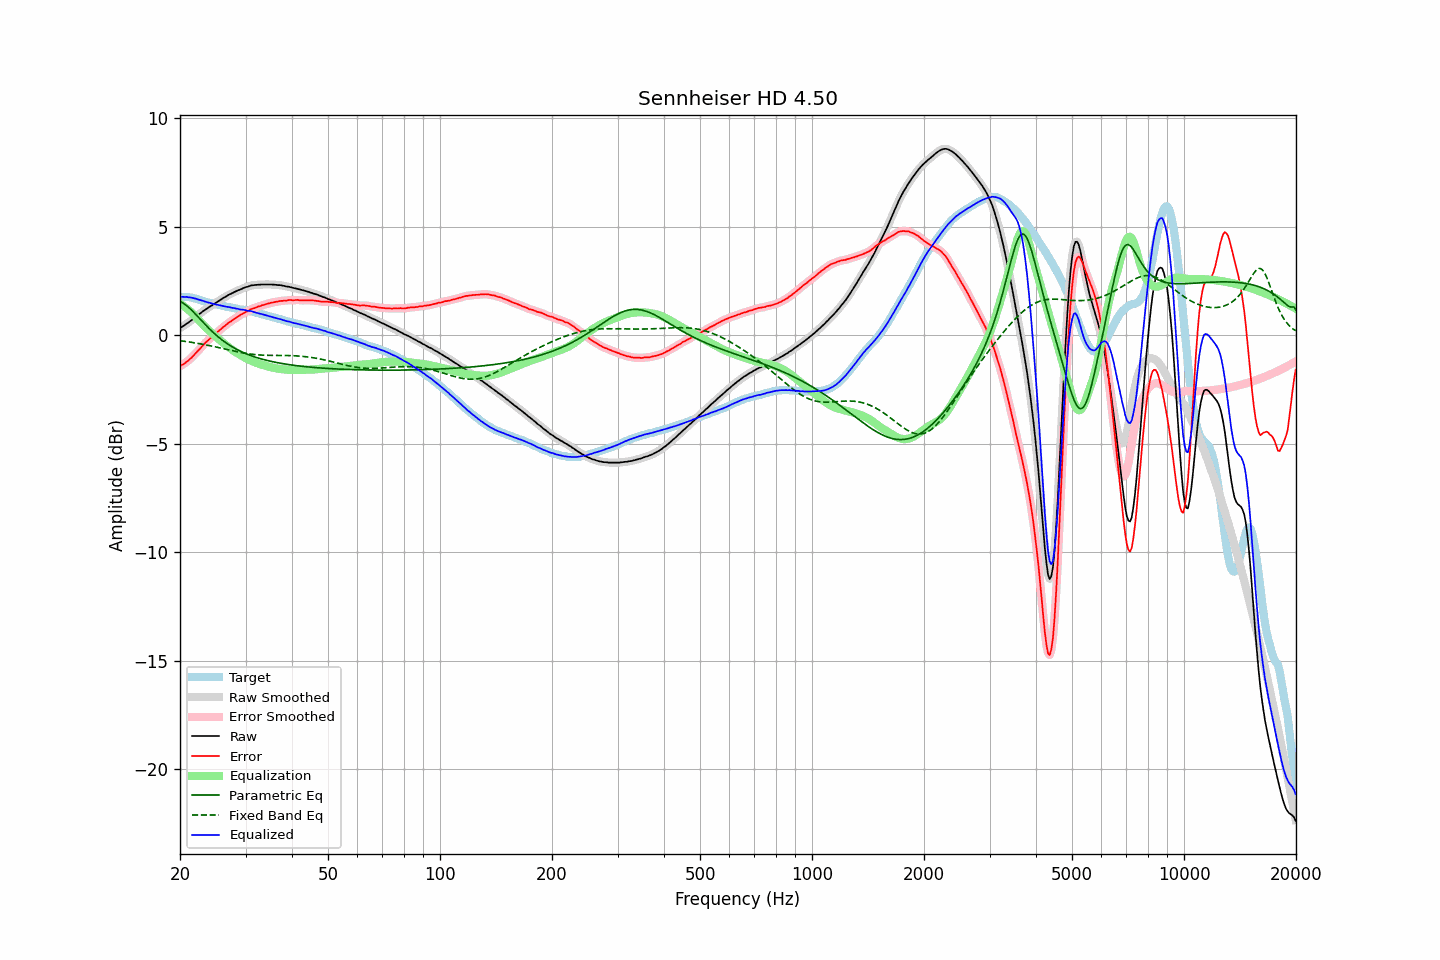

The file beside this chart, header and first rows:
frequency, raw, error, smoothed, error_smoothed, equalization, parametric_eq, fixed_band_eq, equalized_raw, equalized_smoothed, target
20.00, 0.32, -1.44, 0.32, -1.43, 1.44, 1.55, -0.26, 1.76, 1.76, 1.76
20.20, 0.37, -1.39, 0.37, -1.39, 1.39, 1.51, -0.27, 1.76, 1.76, 1.76
20.40, 0.41, -1.35, 0.41, -1.35, 1.35, 1.47, -0.28, 1.76, 1.76, 1.76
20.61, 0.46, -1.30, 0.46, -1.30, 1.29, 1.42, -0.29, 1.75, 1.76, 1.76
20.81, 0.52, -1.24, 0.51, -1.24, 1.24, 1.36, -0.30, 1.76, 1.75, 1.76
21.02, 0.56, -1.20, 0.57, -1.19, 1.18, 1.30, -0.31, 1.74, 1.75, 1.76
21.23, 0.62, -1.12, 0.62, -1.12, 1.12, 1.23, -0.32, 1.74, 1.74, 1.74
21.44, 0.67, -1.06, 0.67, -1.05, 1.05, 1.16, -0.33, 1.72, 1.72, 1.73
21.66, 0.73, -0.98, 0.73, -0.98, 0.98, 1.09, -0.35, 1.71, 1.71, 1.71
21.87, 0.78, -0.91, 0.79, -0.90, 0.90, 1.01, -0.36, 1.69, 1.69, 1.69
22.09, 0.85, -0.83, 0.84, -0.83, 0.83, 0.94, -0.37, 1.68, 1.67, 1.68
22.31, 0.90, -0.75, 0.90, -0.75, 0.74, 0.86, -0.38, 1.65, 1.65, 1.65
22.54, 0.96, -0.67, 0.96, -0.67, 0.66, 0.78, -0.39, 1.62, 1.63, 1.63
22.76, 1.02, -0.59, 1.02, -0.58, 0.58, 0.70, -0.41, 1.60, 1.60, 1.61
22.99, 1.08, -0.50, 1.08, -0.50, 0.50, 0.62, -0.42, 1.58, 1.58, 1.58
23.22, 1.13, -0.42, 1.13, -0.42, 0.43, 0.54, -0.44, 1.56, 1.56, 1.55
23.45, 1.18, -0.34, 1.18, -0.34, 0.35, 0.46, -0.45, 1.53, 1.53, 1.52
23.69, 1.23, -0.28, 1.23, -0.27, 0.28, 0.38, -0.47, 1.51, 1.51, 1.51
23.92, 1.28, -0.21, 1.28, -0.21, 0.21, 0.31, -0.48, 1.49, 1.49, 1.49
24.16, 1.33, -0.15, 1.33, -0.15, 0.14, 0.23, -0.50, 1.47, 1.47, 1.48
24.40, 1.37, -0.09, 1.37, -0.08, 0.08, 0.16, -0.51, 1.45, 1.45, 1.46
24.65, 1.42, -0.02, 1.42, -0.02, 0.01, 0.09, -0.53, 1.43, 1.43, 1.44
24.89, 1.47, 0.05, 1.47, 0.05, -0.05, 0.03, -0.54, 1.42, 1.42, 1.42
25.14, 1.52, 0.11, 1.52, 0.12, -0.12, -0.04, -0.56, 1.40, 1.41, 1.41
25.39, 1.57, 0.18, 1.57, 0.18, -0.18, -0.10, -0.58, 1.39, 1.39, 1.39
25.65, 1.62, 0.24, 1.62, 0.25, -0.25, -0.16, -0.59, 1.37, 1.37, 1.38
25.91, 1.66, 0.31, 1.66, 0.31, -0.31, -0.22, -0.61, 1.35, 1.35, 1.35
26.16, 1.71, 0.37, 1.71, 0.37, -0.37, -0.27, -0.63, 1.34, 1.34, 1.34
26.43, 1.75, 0.42, 1.75, 0.43, -0.43, -0.33, -0.65, 1.32, 1.32, 1.33
26.69, 1.79, 0.49, 1.80, 0.49, -0.49, -0.38, -0.66, 1.30, 1.31, 1.30
26.96, 1.84, 0.55, 1.84, 0.55, -0.55, -0.43, -0.68, 1.30, 1.29, 1.29
27.23, 1.88, 0.60, 1.88, 0.60, -0.60, -0.48, -0.70, 1.28, 1.28, 1.28
27.50, 1.91, 0.64, 1.92, 0.65, -0.65, -0.52, -0.71, 1.26, 1.26, 1.27
27.77, 1.95, 0.70, 1.95, 0.70, -0.70, -0.57, -0.73, 1.25, 1.25, 1.25
28.05, 1.99, 0.75, 1.99, 0.75, -0.76, -0.61, -0.75, 1.24, 1.23, 1.24
28.33, 2.02, 0.80, 2.02, 0.80, -0.80, -0.65, -0.76, 1.22, 1.22, 1.22
28.62, 2.06, 0.85, 2.05, 0.85, -0.85, -0.69, -0.78, 1.21, 1.20, 1.21
28.90, 2.08, 0.89, 2.08, 0.90, -0.90, -0.72, -0.79, 1.19, 1.19, 1.19
29.19, 2.11, 0.94, 2.12, 0.94, -0.94, -0.76, -0.81, 1.17, 1.18, 1.17
29.48, 2.15, 0.98, 2.15, 0.98, -0.98, -0.79, -0.82, 1.17, 1.17, 1.17
29.78, 2.18, 1.02, 2.18, 1.02, -1.02, -0.83, -0.83, 1.16, 1.15, 1.16
30.08, 2.21, 1.06, 2.20, 1.06, -1.06, -0.86, -0.85, 1.15, 1.14, 1.15
30.38, 2.22, 1.09, 2.23, 1.10, -1.10, -0.89, -0.86, 1.12, 1.13, 1.13
30.68, 2.25, 1.13, 2.25, 1.14, -1.14, -0.92, -0.87, 1.11, 1.11, 1.12
30.99, 2.28, 1.19, 2.27, 1.18, -1.17, -0.94, -0.88, 1.11, 1.10, 1.09
31.30, 2.29, 1.21, 2.29, 1.21, -1.21, -0.97, -0.89, 1.08, 1.09, 1.08
31.61, 2.30, 1.23, 2.30, 1.24, -1.24, -1.00, -0.90, 1.06, 1.06, 1.07
31.93, 2.31, 1.26, 2.31, 1.26, -1.27, -1.02, -0.90, 1.04, 1.04, 1.05
32.24, 2.31, 1.29, 2.31, 1.29, -1.29, -1.04, -0.91, 1.02, 1.02, 1.02
32.57, 2.32, 1.32, 2.32, 1.32, -1.32, -1.07, -0.92, 1.00, 1.00, 1.00
32.89, 2.32, 1.33, 2.32, 1.34, -1.34, -1.09, -0.92, 0.98, 0.98, 0.99
33.22, 2.33, 1.37, 2.33, 1.37, -1.37, -1.11, -0.92, 0.96, 0.96, 0.96
33.55, 2.33, 1.38, 2.33, 1.39, -1.39, -1.13, -0.93, 0.94, 0.94, 0.95
33.89, 2.33, 1.41, 2.33, 1.41, -1.41, -1.15, -0.93, 0.92, 0.92, 0.92
34.23, 2.33, 1.43, 2.33, 1.43, -1.43, -1.17, -0.93, 0.90, 0.90, 0.90
34.57, 2.33, 1.45, 2.33, 1.46, -1.45, -1.18, -0.94, 0.88, 0.88, 0.88
34.92, 2.33, 1.47, 2.33, 1.47, -1.47, -1.20, -0.94, 0.86, 0.86, 0.86
35.27, 2.33, 1.49, 2.33, 1.49, -1.49, -1.22, -0.94, 0.84, 0.84, 0.84
35.62, 2.32, 1.50, 2.32, 1.51, -1.51, -1.23, -0.94, 0.81, 0.82, 0.82
35.97, 2.32, 1.52, 2.32, 1.52, -1.52, -1.25, -0.94, 0.80, 0.80, 0.80
... 635 more rows
